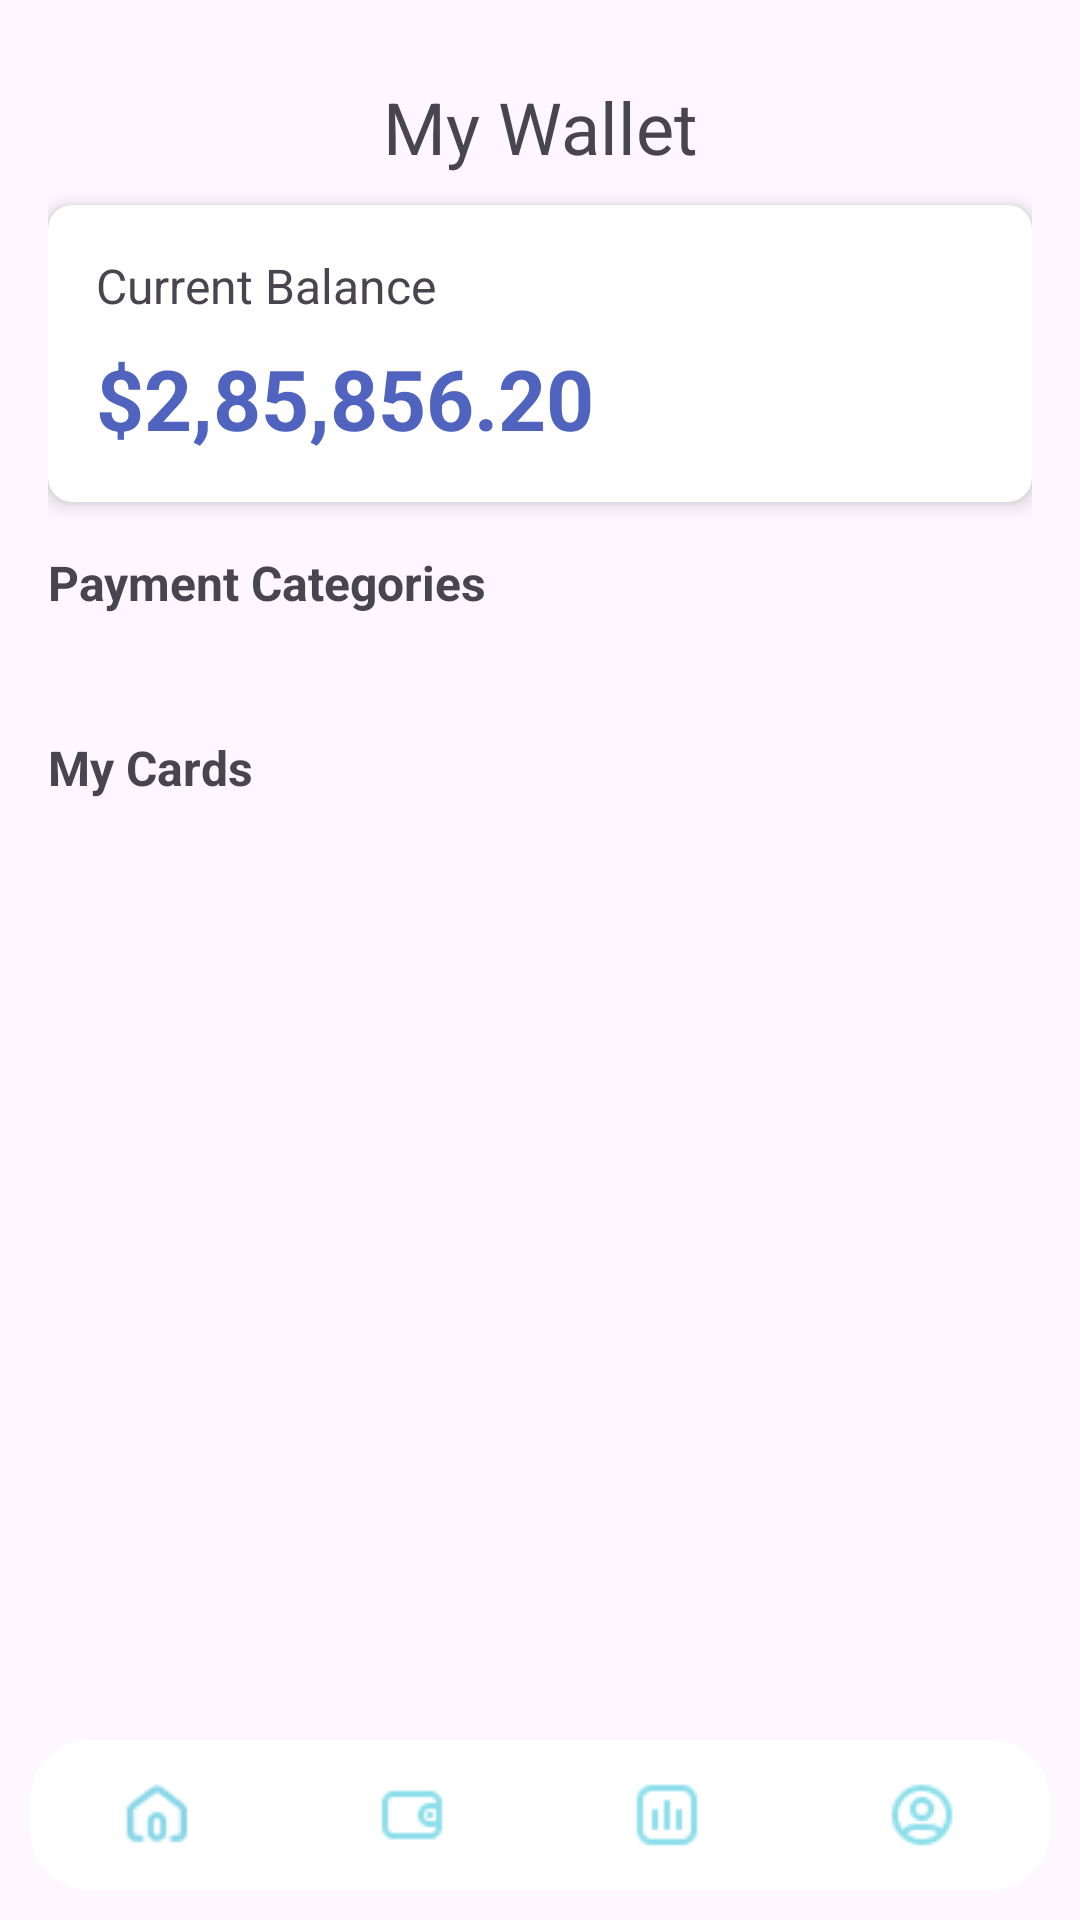

Write the Android layout XML for this screen, with the resource values it uses.
<!-- AndroidManifest.xml: application theme Theme.TransferMe -->
<!-- res/layout/wallet_new.xml -->
<?xml version="1.0" encoding="utf-8"?>
<RelativeLayout xmlns:android="http://schemas.android.com/apk/res/android"
    xmlns:app="http://schemas.android.com/apk/res-auto"
    android:layout_width="match_parent"
    android:layout_height="match_parent"
  >
    <androidx.core.widget.NestedScrollView
        android:layout_alignParentTop="true"
        android:layout_width="match_parent"
        android:layout_height="wrap_content"
        android:fillViewport="true"
        android:layout_above="@id/custom_menu"
        >


    <LinearLayout
        android:layout_width="match_parent"
        android:layout_height="wrap_content"
        android:orientation="vertical"
        android:id="@+id/vsecards"
        android:padding="16dp"
        >

        <RelativeLayout
            android:layout_width="match_parent"
            android:layout_height="wrap_content"
            android:orientation="horizontal"
            >
            <TextView
                android:id="@+id/titletext"
                android:layout_width="wrap_content"
                android:layout_height="wrap_content"
                android:text="@string/mywallet"
                android:gravity="right"
                android:layout_marginBottom="20dp"
                android:layout_centerInParent="true"
                android:textSize="24sp"
                />
        </RelativeLayout>

        <androidx.cardview.widget.CardView
        android:layout_width="match_parent"
        android:layout_height="wrap_content"
        android:layout_marginBottom="16dp"
        app:cardCornerRadius="8dp"
        app:cardElevation="4dp">

        <LinearLayout
            android:layout_width="match_parent"
            android:layout_height="wrap_content"
            android:orientation="vertical"
            android:padding="16dp">

            <TextView
                android:layout_width="match_parent"
                android:layout_height="wrap_content"
                android:text="@string/balance"
                android:textSize="16sp" />

            <TextView
                android:layout_width="match_parent"
                android:layout_height="wrap_content"
                android:layout_marginTop="8dp"
                android:text="$2,85,856.20"
                android:textSize="28sp"
                android:textColor="@color/blue"
                android:textStyle="bold" />
        </LinearLayout>
    </androidx.cardview.widget.CardView>

        <TextView
            android:layout_width="wrap_content"
            android:layout_height="wrap_content"
            android:text="@string/categ"
            android:textSize="16sp"
            android:textStyle="bold"
            android:layout_marginBottom="16dp"/>
<LinearLayout
    android:layout_width="wrap_content"
    android:layout_height="wrap_content"
    android:layout_gravity="center">
        <androidx.recyclerview.widget.RecyclerView
            android:id="@+id/categoryRelative"
            android:layout_width="match_parent"
            android:layout_height="wrap_content"
            android:layout_gravity="center"
            android:nestedScrollingEnabled="false"
            android:layout_marginBottom="24dp"/>
</LinearLayout>
<LinearLayout
    android:layout_width="match_parent"
    android:layout_height="wrap_content"
    android:layout_marginBottom="20dp">
        <TextView
            android:layout_width="wrap_content"
            android:layout_height="wrap_content"
            android:text="@string/mycards"
            android:layout_gravity="left"
            android:gravity="center"
            android:textSize="16sp"
            android:textStyle="bold"
            />
    <ImageButton
        android:id="@+id/addcard"
        android:layout_width="wrap_content"
        android:layout_height="20dp"
        android:layout_marginLeft="270dp"
        android:layout_gravity="right"
        android:background="@color/white"
        android:gravity="center"
        android:src="@drawable/plus" />
</LinearLayout>

        <androidx.recyclerview.widget.RecyclerView
            android:id="@+id/MycardsRecyclerView"
            android:layout_width="match_parent"
            android:layout_height="wrap_content"
            android:padding="16dp" />


    </LinearLayout>
    </androidx.core.widget.NestedScrollView>
    <include layout="@layout/menu"
        android:id="@+id/custom_menu"/>
</RelativeLayout>
<!-- res/layout/menu.xml (included above) -->
<?xml version="1.0" encoding="utf-8"?>
<LinearLayout
    xmlns:android="http://schemas.android.com/apk/res/android"
    android:layout_width="match_parent"
    android:layout_height="wrap_content"
    android:orientation="horizontal"
    android:layout_alignParentBottom="true"
    android:gravity="center_vertical"
    android:layout_margin="10dp"
    android:background="@drawable/m">

    <LinearLayout
        android:layout_width="0dp"
        android:layout_height="wrap_content"
        android:layout_weight="1"
        android:orientation="vertical"
        android:gravity="center">
        <ImageButton
            android:id="@+id/AnalyzesButtonMenu"
            android:layout_width="40dp"
            android:src="@drawable/home"
            android:background="@null"
            android:layout_height="40dp"
            />

    </LinearLayout>

    <LinearLayout
        android:layout_width="0dp"
        android:layout_height="wrap_content"
        android:layout_weight="1"
        android:orientation="vertical"
        android:gravity="center">
        <ImageButton
            android:id="@+id/RecordsButtonMenu"
            android:layout_width="50dp"
            android:src="@drawable/wallet"
            android:background="@null"
            android:layout_height="50dp"
            />

    </LinearLayout>


    <LinearLayout
        android:layout_width="0dp"
        android:layout_height="wrap_content"
        android:layout_weight="1"
        android:orientation="vertical"
        android:gravity="center">
        <ImageButton
            android:id="@+id/BasketButtonMenu"
            android:layout_width="50dp"
            android:src="@drawable/chart"
            android:background="@null"
            android:layout_height="50dp"
            />

    </LinearLayout>
    <LinearLayout
        android:layout_width="0dp"
        android:layout_height="wrap_content"
        android:layout_weight="1"
        android:orientation="vertical"
        android:gravity="center">
        <ImageButton
            android:id="@+id/ProfileButtonMenu"
            android:layout_width="40dp"
            android:src="@drawable/prof"
            android:background="@null"
            android:layout_height="40dp"
            />

    </LinearLayout>

</LinearLayout>
<!-- resources referenced by this layout -->
<resources>
  <color name="blue">#5063BF</color>
  <color name="white">#FFFFFFFF</color>
  <!-- drawable chart: png bitmap (drawable, 475 bytes) -->
  <!-- drawable home: png bitmap (drawable, 684 bytes) -->
  <!-- drawable m (drawable) -->
  <?xml version="1.0" encoding="utf-8"?>
  <selector xmlns:android="http://schemas.android.com/apk/res/android">
      <item android:state_pressed="true">
          <shape android:shape="rectangle">
              <solid android:color="@color/white"/>
          </shape>
      </item>
      <item>
          <shape android:shape="rectangle">
              <solid android:color="@color/white"/>
              <corners android:radius="20dp"/>
          </shape>
      </item>
  </selector>
  <!-- drawable plus: png bitmap (drawable, 699 bytes) -->
  <!-- drawable prof: png bitmap (drawable, 835 bytes) -->
  <!-- drawable wallet: png bitmap (drawable, 459 bytes) -->
  <string name="balance">Current Balance</string>
  <string name="categ">Payment Categories</string>
  <string name="mycards">My Cards</string>
  <string name="mywallet">My Wallet</string>
  <style name="Theme.TransferMe" parent="Base.Theme.TransferMe" />
  <style name="Base.Theme.TransferMe" parent="Theme.Material3.DayNight.NoActionBar">
          <item name="materialButtonStyle">@style/PinButton</item>
          
          
      </style>
  <style name="PinButton">
          <item name="android:layout_width">80dp</item>
          <item name="android:layout_height">80dp</item>
          <item name="android:layout_margin">8dp</item>
          <item name="android:gravity">center</item>
          <item name="android:background">@drawable/button_off</item>
          <item name="android:textSize">20sp</item>
      </style>
  <!-- drawable button_off (drawable) -->
  <?xml version="1.0" encoding="utf-8"?>
  <shape xmlns:android="http://schemas.android.com/apk/res/android">
      <solid android:color="@color/white"/>
      <corners android:radius="1000dp"/>
      <stroke android:width="1dp" android:color="@color/blue"/>
  </shape>
</resources>
